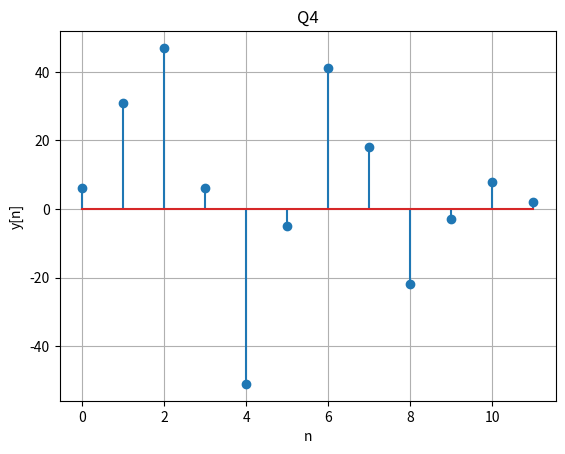

Reproduce this figure in Python.
import matplotlib.pyplot as plt
import numpy as np

nx = np.arange(-3, 3 + 1)
nh = np.arange(-1, 4 + 1)

xn = np.array([3, 11, 7, 0, -1, 4, 2])

hn = np.array([2, 3, 0, -5, 2, 1])

ny = np.arange(-4, 7 + 1)

# find y[n]
yn = np.convolve(xn, hn, 'full')

# plot y[n]
plt.stem(yn)
plt.grid()
plt.title('Q4')
plt.xlabel('n')
plt.ylabel('y[n]')
# plt.savefig('Q4.png', dpi=100)
plt.show()
